Dataset: splits (GitHub, meetarora19/LiverAI). Classes: normal, tumor.

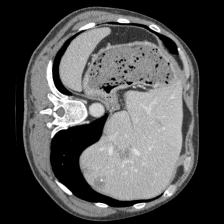
Label: tumor

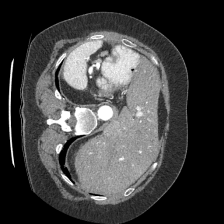
Label: normal

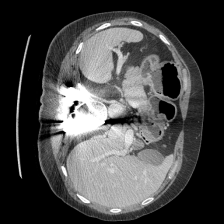
Label: normal

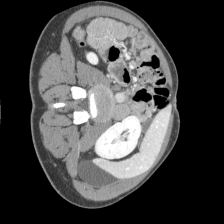
Label: normal

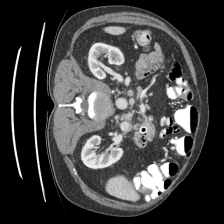
Label: normal

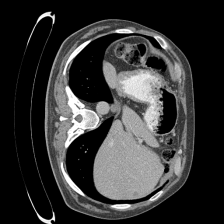
Label: tumor
